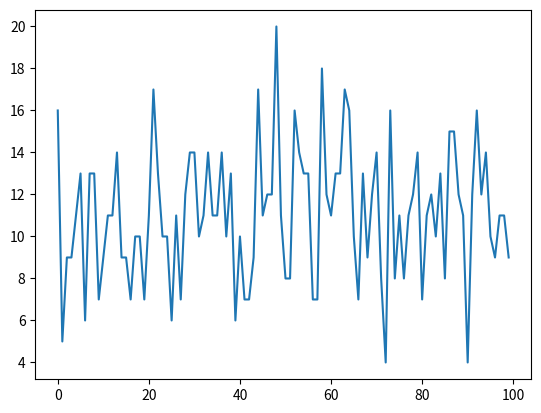

Python code for this plot:
import numpy as np
import matplotlib.pyplot as plt

def poisson_counter(exponent):
    target_number = np.e**(-int(exponent))
    count, currval = 0, 1
    while currval > target_number:
        count += 1
        currval *= np.random.rand()
    return count

p = np.zeros(100)
for i in range(100):
    p[i] = poisson_counter(10)

plt.plot(p)
plt.show()
